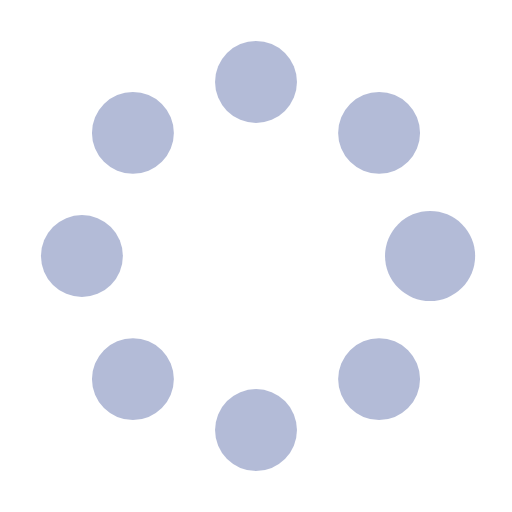
t = 0.00 s
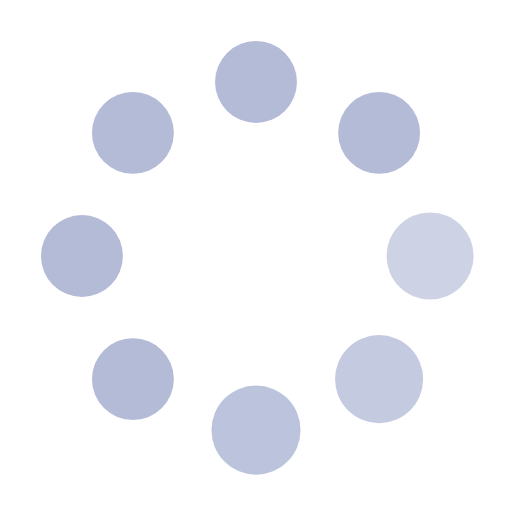
t = 0.48 s
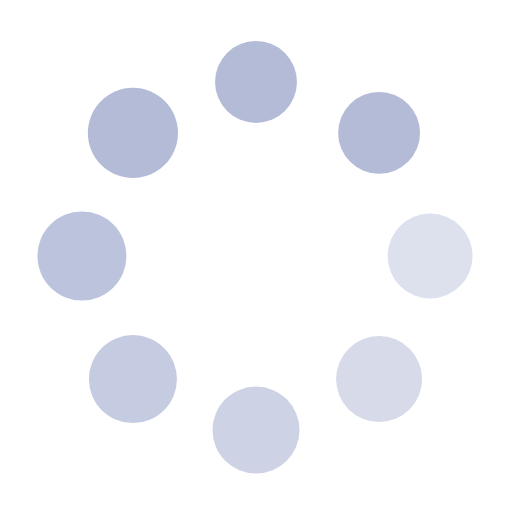
t = 0.81 s
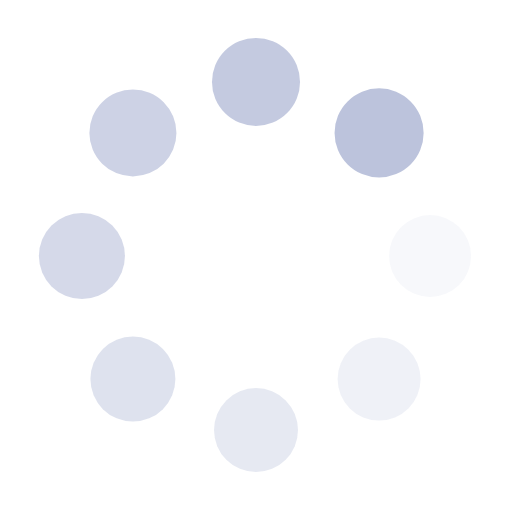
t = 1.30 s
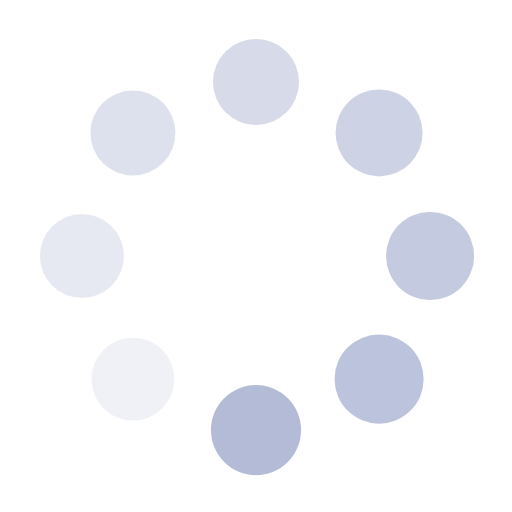
t = 1.62 s
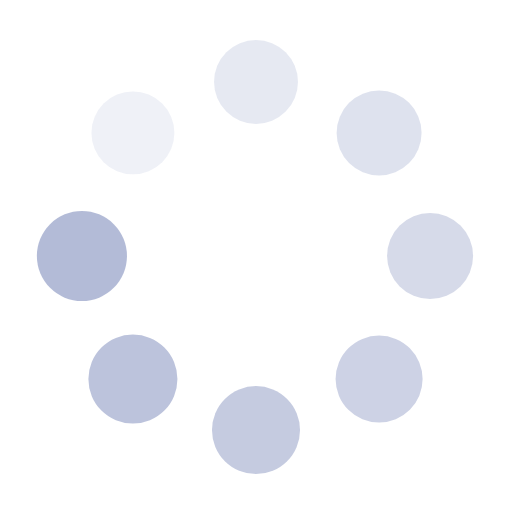
t = 1.95 s

The animated SVG that drew these frames (rendered in a browser with its animation timeline set to each time). Animation: 16 SMIL elements (animate=8,animateTransform=8); one cycle of 2.43 s, repeats indefinitely.

<?xml version="1.0" encoding="utf-8"?><svg width='120px' height='120px' xmlns="http://www.w3.org/2000/svg" viewBox="0 0 100 100" preserveAspectRatio="xMidYMid" class="uil-spin"><rect x="0" y="0" width="100" height="100" fill="none" class="bk"></rect><g transform="translate(50 50)"><g transform="rotate(0) translate(34 0)"><circle cx="0" cy="0" r="8" fill="rgba(32,55,137,0.339)"><animate attributeName="opacity" from="1" to="0.1" begin="0s" dur="1.3s" repeatCount="indefinite"></animate><animateTransform attributeName="transform" type="scale" from="1.1" to="1" begin="0s" dur="1.3s" repeatCount="indefinite"></animateTransform></circle></g><g transform="rotate(45) translate(34 0)"><circle cx="0" cy="0" r="8" fill="rgba(32,55,137,0.339)"><animate attributeName="opacity" from="1" to="0.1" begin="0.16s" dur="1.3s" repeatCount="indefinite"></animate><animateTransform attributeName="transform" type="scale" from="1.1" to="1" begin="0.16s" dur="1.3s" repeatCount="indefinite"></animateTransform></circle></g><g transform="rotate(90) translate(34 0)"><circle cx="0" cy="0" r="8" fill="rgba(32,55,137,0.339)"><animate attributeName="opacity" from="1" to="0.1" begin="0.32s" dur="1.3s" repeatCount="indefinite"></animate><animateTransform attributeName="transform" type="scale" from="1.1" to="1" begin="0.32s" dur="1.3s" repeatCount="indefinite"></animateTransform></circle></g><g transform="rotate(135) translate(34 0)"><circle cx="0" cy="0" r="8" fill="rgba(32,55,137,0.339)"><animate attributeName="opacity" from="1" to="0.1" begin="0.48s" dur="1.3s" repeatCount="indefinite"></animate><animateTransform attributeName="transform" type="scale" from="1.1" to="1" begin="0.48s" dur="1.3s" repeatCount="indefinite"></animateTransform></circle></g><g transform="rotate(180) translate(34 0)"><circle cx="0" cy="0" r="8" fill="rgba(32,55,137,0.339)"><animate attributeName="opacity" from="1" to="0.1" begin="0.65s" dur="1.3s" repeatCount="indefinite"></animate><animateTransform attributeName="transform" type="scale" from="1.1" to="1" begin="0.65s" dur="1.3s" repeatCount="indefinite"></animateTransform></circle></g><g transform="rotate(225) translate(34 0)"><circle cx="0" cy="0" r="8" fill="rgba(32,55,137,0.339)"><animate attributeName="opacity" from="1" to="0.1" begin="0.81s" dur="1.3s" repeatCount="indefinite"></animate><animateTransform attributeName="transform" type="scale" from="1.1" to="1" begin="0.81s" dur="1.3s" repeatCount="indefinite"></animateTransform></circle></g><g transform="rotate(270) translate(34 0)"><circle cx="0" cy="0" r="8" fill="rgba(32,55,137,0.339)"><animate attributeName="opacity" from="1" to="0.1" begin="0.97s" dur="1.3s" repeatCount="indefinite"></animate><animateTransform attributeName="transform" type="scale" from="1.1" to="1" begin="0.97s" dur="1.3s" repeatCount="indefinite"></animateTransform></circle></g><g transform="rotate(315) translate(34 0)"><circle cx="0" cy="0" r="8" fill="rgba(32,55,137,0.339)"><animate attributeName="opacity" from="1" to="0.1" begin="1.13s" dur="1.3s" repeatCount="indefinite"></animate><animateTransform attributeName="transform" type="scale" from="1.1" to="1" begin="1.13s" dur="1.3s" repeatCount="indefinite"></animateTransform></circle></g></g></svg>
